3-way image classification set "xray_project" from GitHub (fenshui888/xray_project); label vocabulary: bacterial pneumonia, normal, viral pneumonia.

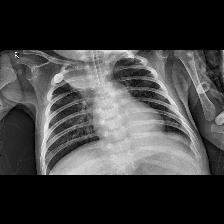
Label: bacterial pneumonia

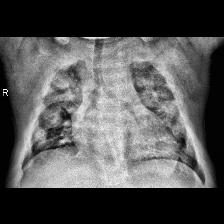
Label: viral pneumonia

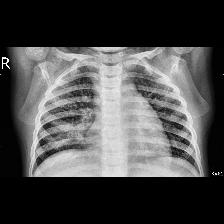
Label: viral pneumonia

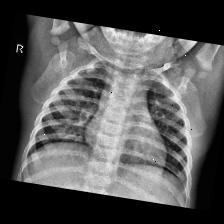
Label: normal

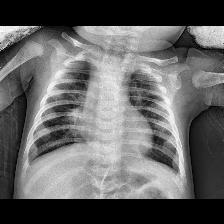
Label: bacterial pneumonia

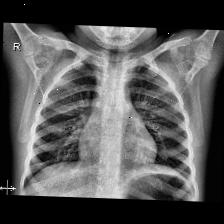
Label: normal
